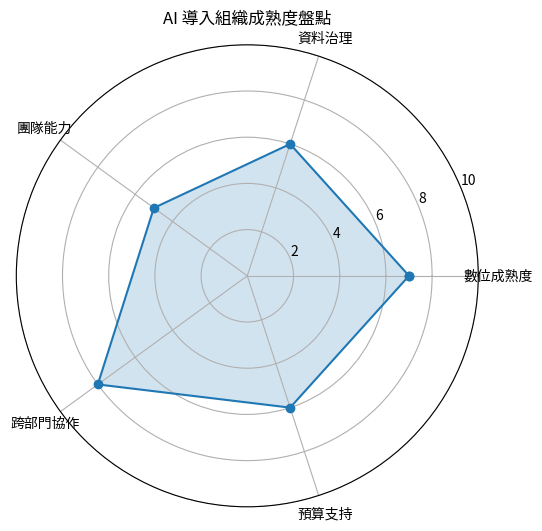

Reproduce this figure in Python.
# ── 環境設定 ────────────────────────────────────
# 載入本章節所需的 Python 套件，並建立範例資料。

import numpy as np
import pandas as pd
import matplotlib.pyplot as plt

projects = pd.DataFrame({
    "專案": ["客服自動回覆", "瑕疵影像檢測", "銷售需求預測", "內部知識問答"],
    "業務痛點分數": [9, 8, 7, 6],
    "資料品質分數": [7, 8, 6, 5],
    "IT整合分數": [8, 6, 7, 6],
    "預期效益分數": [8, 9, 7, 6],
    "風險分數": [4, 6, 5, 7]
})

print(projects)


# ── 示範：AI 專案導入優先順序評分 ────────────────────────
# 這段程式碼示範如何將業務需求、技術條件、效益與風險轉成綜合導入分數。

import numpy as np
import pandas as pd

projects = pd.DataFrame({
    "專案": ["客服自動回覆", "瑕疵影像檢測", "銷售需求預測", "內部知識問答"],
    "業務痛點分數": [9, 8, 7, 6],
    "資料品質分數": [7, 8, 6, 5],
    "IT整合分數": [8, 6, 7, 6],
    "預期效益分數": [8, 9, 7, 6],
    "風險分數": [4, 6, 5, 7]
})

weights = {
    "業務痛點分數": 0.30,
    "資料品質分數": 0.20,
    "IT整合分數": 0.15,
    "預期效益分數": 0.25,
    "風險分數": -0.10
}

projects["導入優先分數"] = sum(projects[col] * weight for col, weight in weights.items())
projects = projects.sort_values("導入優先分數", ascending=False)

print(projects[["專案", "導入優先分數"]])


# ── 示範：ROI、NPV 與回收期計算 ───────────────────────
# 這段程式碼示範如何用簡化財務模型評估 AI 導入是否具備投資價值。

import numpy as np

initial_investment = 1_200_000
annual_benefits = np.array([450_000, 600_000, 750_000, 850_000])
annual_operating_costs = np.array([150_000, 180_000, 200_000, 220_000])
discount_rate = 0.08

net_cash_flows = annual_benefits - annual_operating_costs
total_return = net_cash_flows.sum()
roi = (total_return - initial_investment) / initial_investment * 100
npv = sum(cash / ((1 + discount_rate) ** year) for year, cash in enumerate(net_cash_flows, start=1)) - initial_investment
payback_period = initial_investment / net_cash_flows.mean()

print(f"每年淨現金流：{net_cash_flows}")
print(f"ROI：{roi:.2f}%")
print(f"NPV：{npv:,.0f} 元")
print(f"回收期：約 {payback_period:.2f} 年")


# ── 實際應用：組織成熟度雷達圖 ───────────────────────────
# 這段程式碼將數位成熟度、資料治理、團隊能力、跨部門協作與預算支持視覺化，協助判斷導入條件是否均衡。

import numpy as np
import matplotlib.pyplot as plt

labels = ["數位成熟度", "資料治理", "團隊能力", "跨部門協作", "預算支持"]
scores = np.array([7, 6, 5, 8, 6])

angles = np.linspace(0, 2 * np.pi, len(labels), endpoint=False)
scores_closed = np.concatenate([scores, [scores[0]]])
angles_closed = np.concatenate([angles, [angles[0]]])

plt.figure(figsize=(6, 6))
ax = plt.subplot(111, polar=True)
ax.plot(angles_closed, scores_closed, marker="o")
ax.fill(angles_closed, scores_closed, alpha=0.2)
ax.set_xticks(angles)
ax.set_xticklabels(labels)
ax.set_ylim(0, 10)
ax.set_title("AI 導入組織成熟度盤點")
plt.show()

weak_items = [label for label, score in zip(labels, scores) if score < 6]
print("需優先補強項目：", weak_items)


# ── 🧪 自我測驗 ──────────────────────────────────
# 請完成下方 TODO 填空，實作 AI 導入專案的簡易評估邏輯。

import pandas as pd

cases = pd.DataFrame({
    "專案": ["智慧客服", "文件自動分類", "高風險生成式問答"],
    "需求分數": [9, 7, 8],
    "技術分數": [8, 7, 5],
    "效益分數": [8, 6, 7],
    "風險分數": [4, 3, 8]
})

# TODO: 調整下列權重，讓模型同時考慮需求、技術、效益與風險
need_weight = 0.30
tech_weight = 0.25
benefit_weight = 0.30
risk_weight = 0.15

cases["總分"] = (
    cases["需求分數"] * need_weight +
    cases["技術分數"] * tech_weight +
    cases["效益分數"] * benefit_weight -
    cases["風險分數"] * risk_weight
)

# TODO: 設定導入門檻，總分達門檻者標示為「優先試點」，否則標示為「暫緩」
threshold = 5.5
cases["建議"] = cases["總分"].apply(lambda score: "優先試點" if score >= threshold else "暫緩")

print(cases[["專案", "總分", "建議"]])

# Expected: 智慧客服與文件自動分類較可能被列為優先試點；高風險生成式問答會因風險較高而分數下降。
